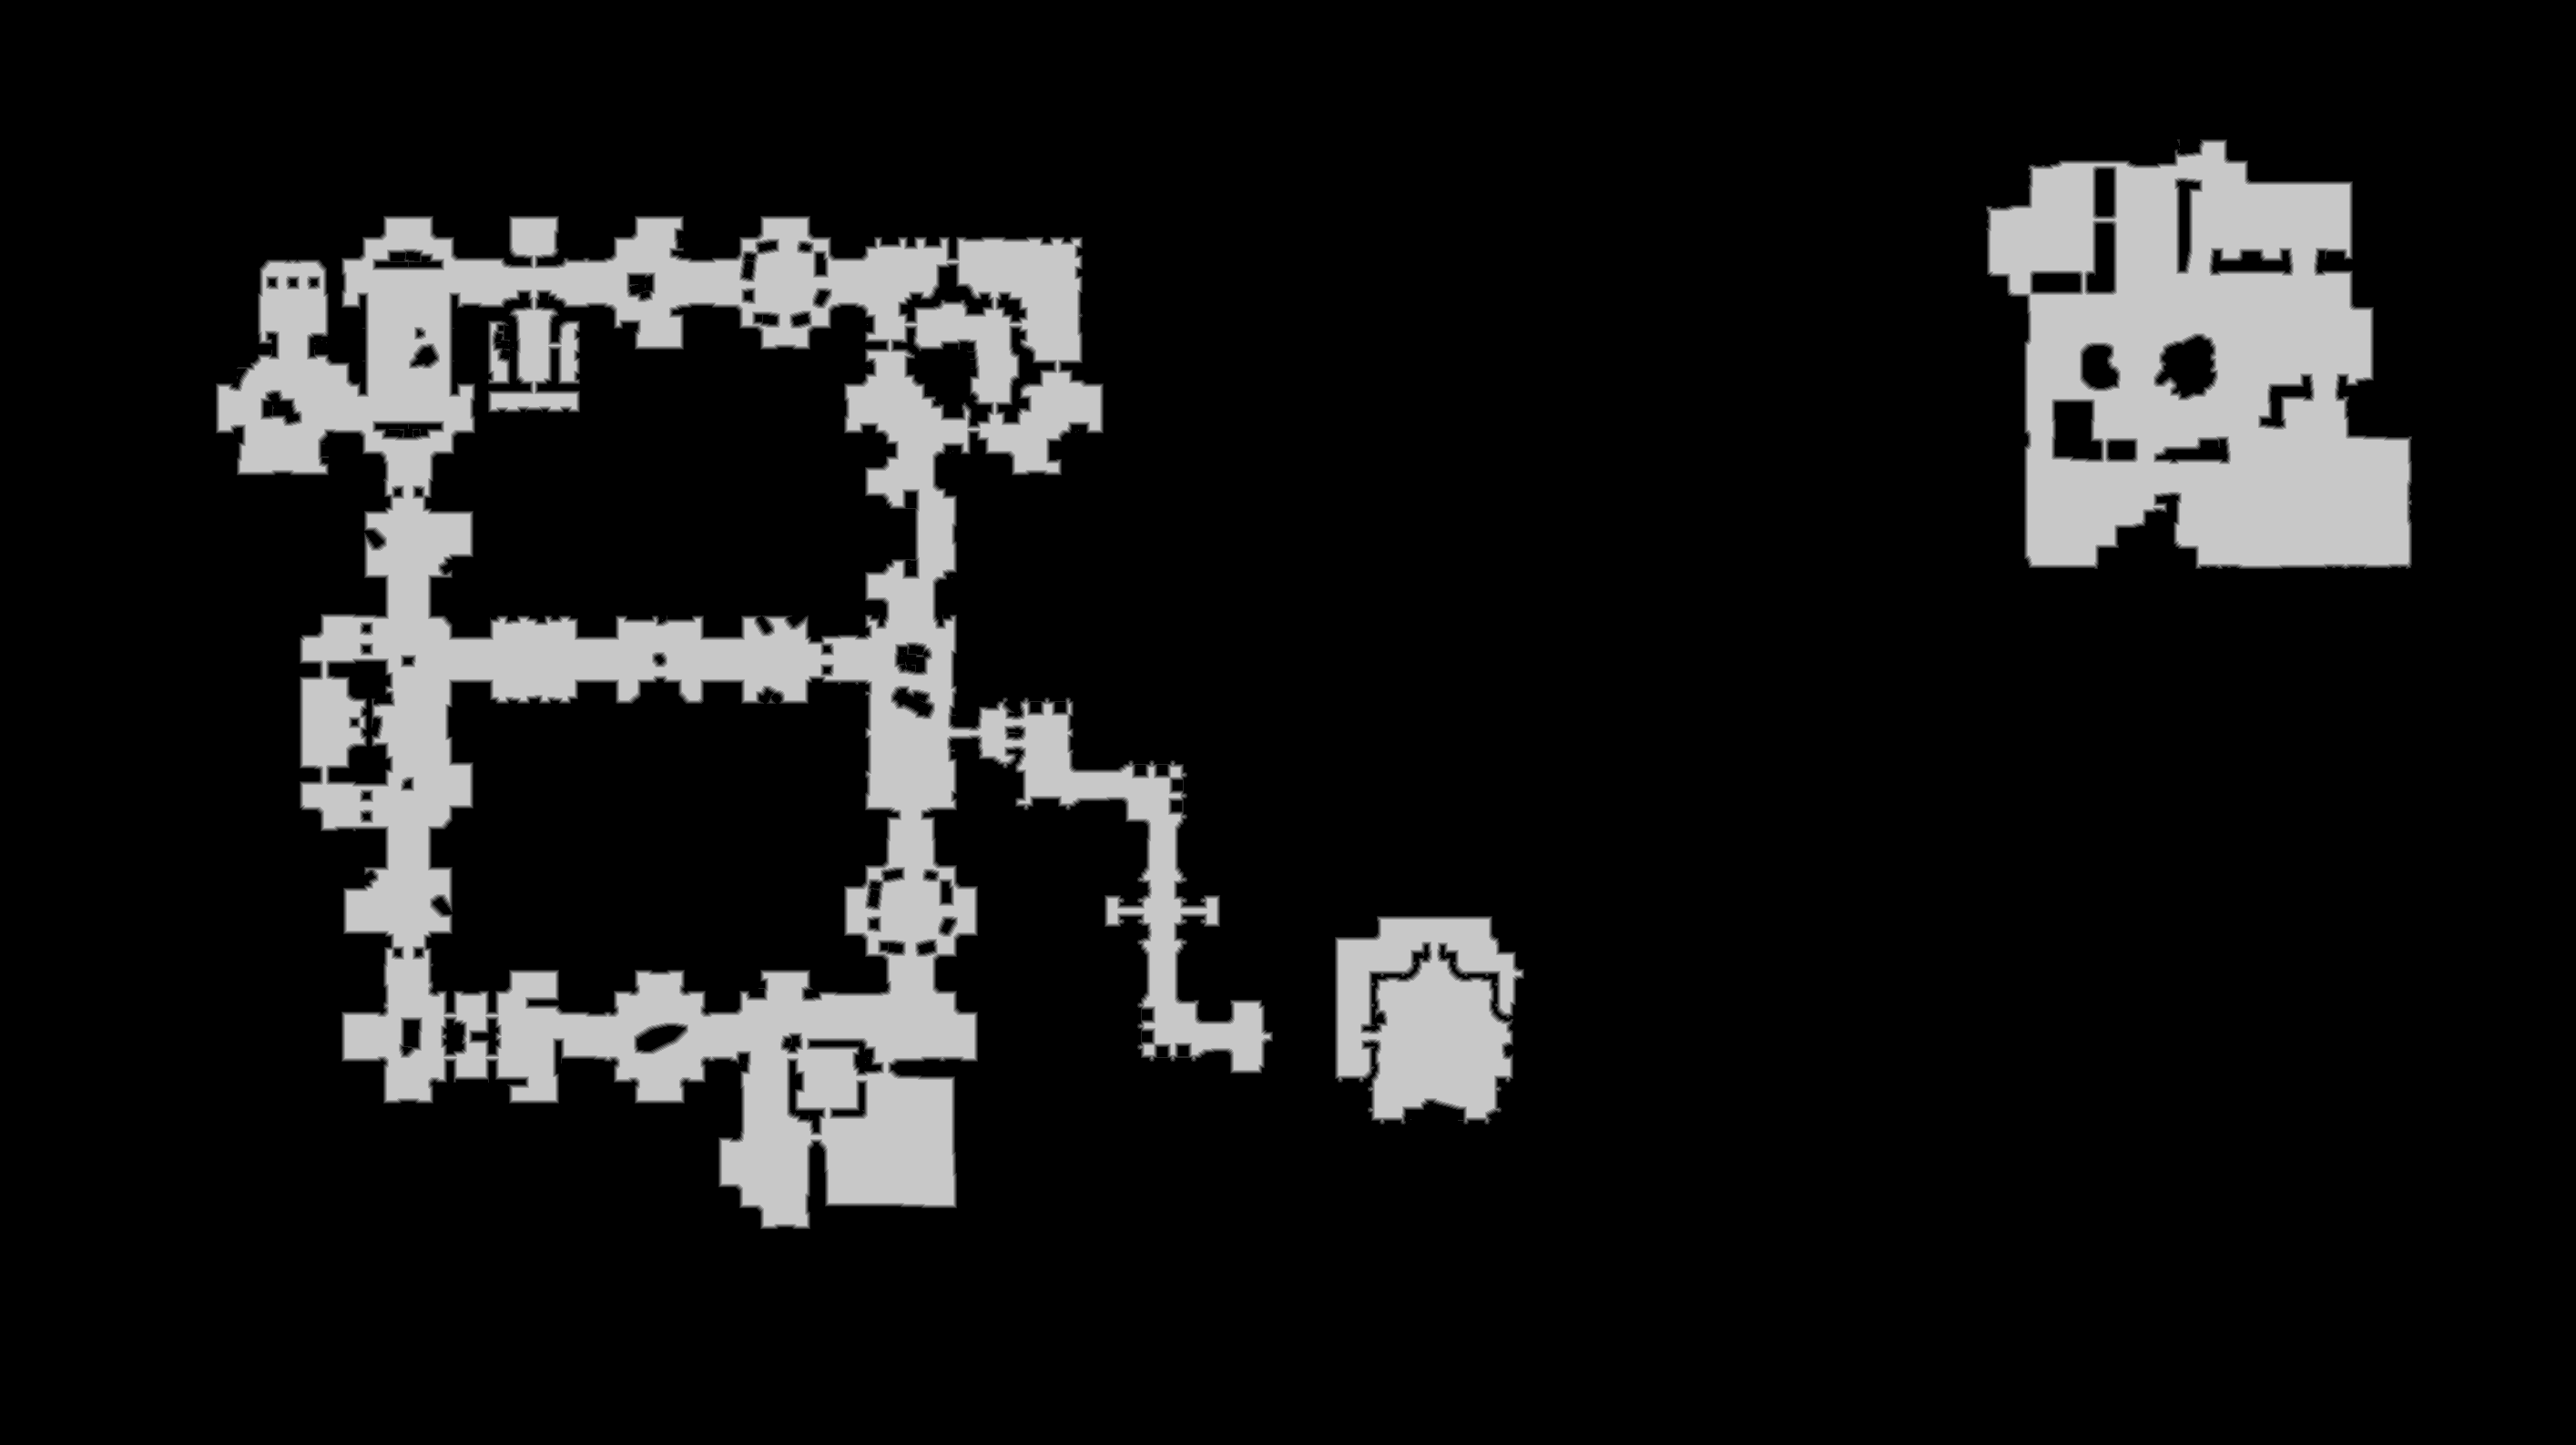

The table this chart was drawn from, first rows:
truth	truth_38ba64b33f0.tsv
layer	melee
source	walk_0
read	2026-10-21 14:02:54
width	2829
height	1587
stride	1415
base	0x38bddff0000
origin	0x4680010
score	0.9597
iou_melee	0.9597
iou_ranged	0.7101
nibble	0	3882831
nibble	1	30267
nibble	2	29770
nibble	3	29866
nibble	4	29812
nibble	5	487077
